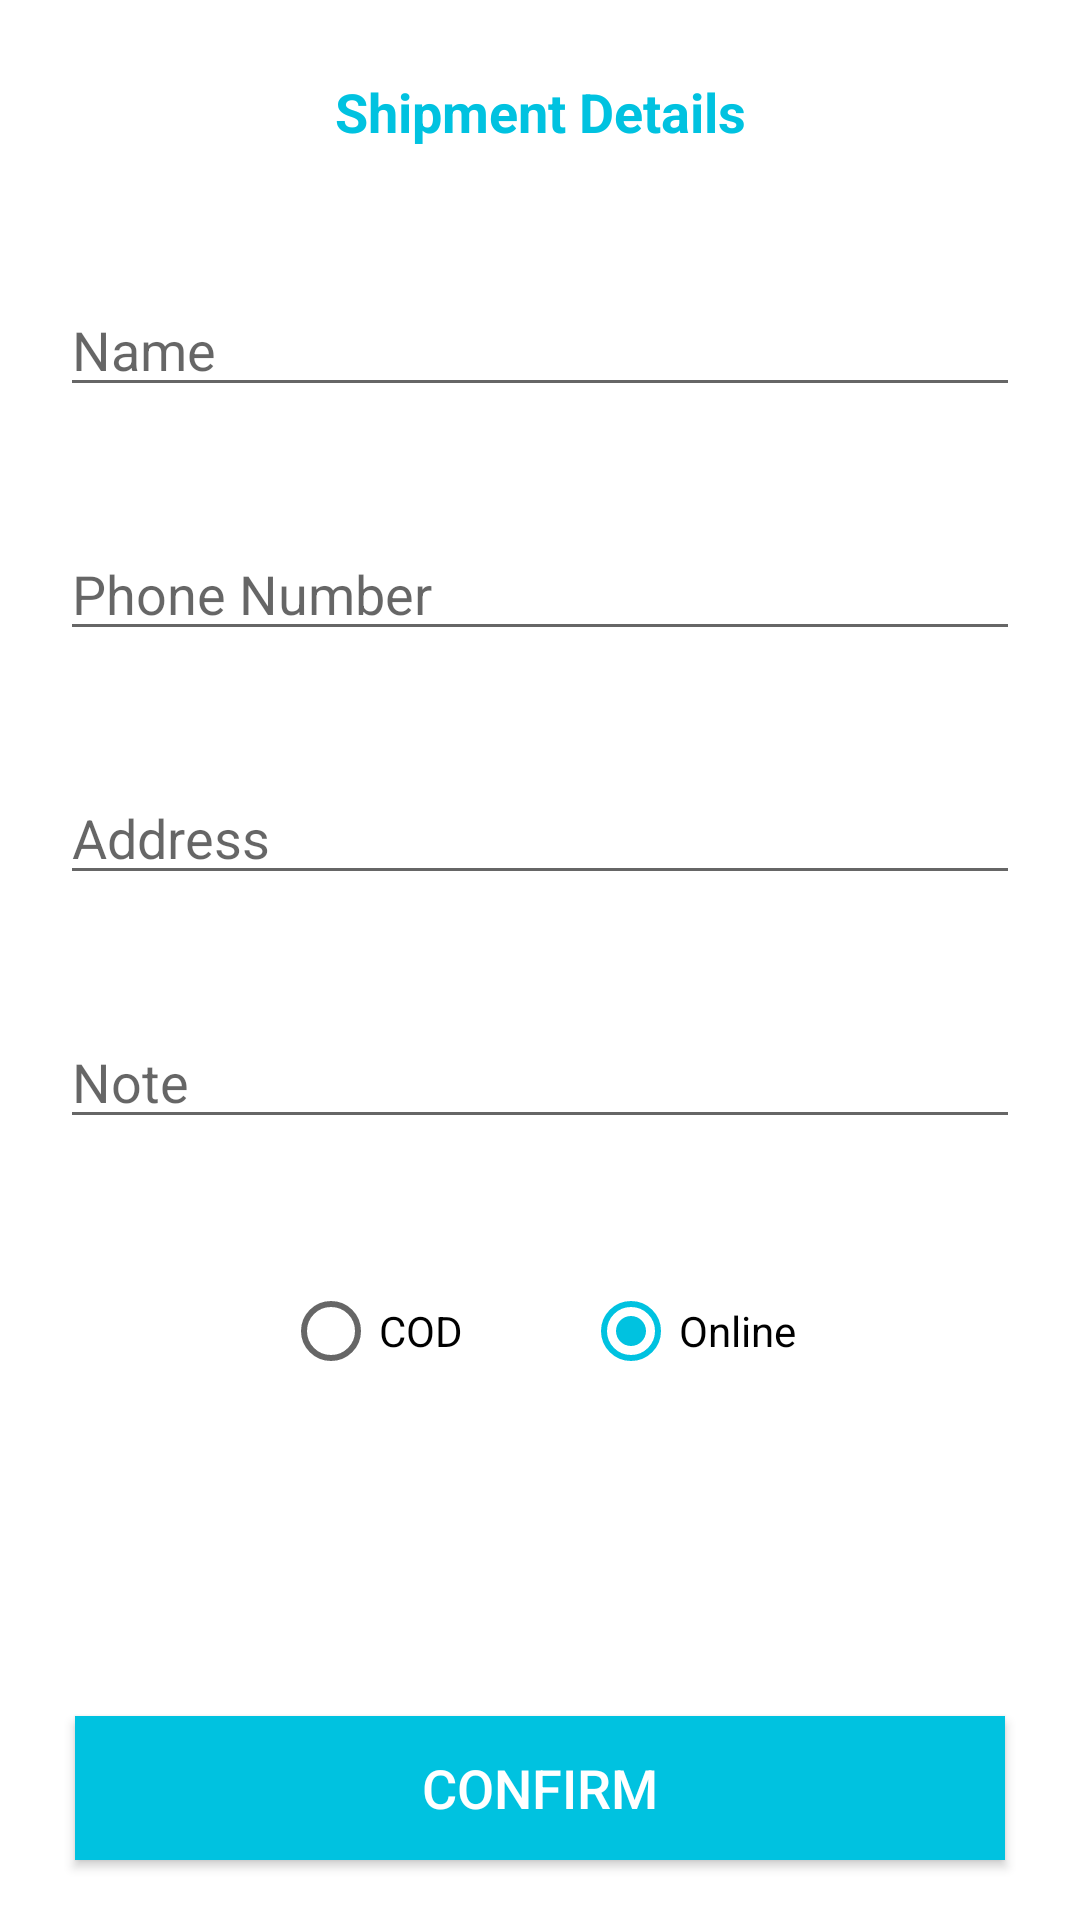

This screen was rendered from an Android layout file. Write that file and the resources it references.
<!-- AndroidManifest.xml: application theme Theme.toy_world -->
<!-- res/layout/user_activity_confirm_final_order.xml -->
<?xml version="1.0" encoding="utf-8"?>

<RelativeLayout xmlns:android="http://schemas.android.com/apk/res/android"
    xmlns:app="http://schemas.android.com/apk/res-auto"
    xmlns:tools="http://schemas.android.com/tools"
    android:layout_width="match_parent"
    android:layout_height="match_parent"
    tools:context=".User.ConfirmFinalOrderActivity">

    <TextView
        android:id="@+id/txt"
        android:layout_width="match_parent"
        android:layout_height="wrap_content"
        android:layout_marginStart="25dp"
        android:layout_marginTop="25dp"
        android:layout_marginEnd="25dp"
        android:layout_marginBottom="25dp"
        android:text="Shipment Details"
        android:textAlignment="center"
        android:textColor="@color/blue"
        android:textSize="18dp"
        android:textStyle="bold" />

    <EditText
        android:id="@+id/shipment_name"
        android:layout_width="match_parent"
        android:layout_height="wrap_content"
        android:layout_below="@+id/txt"
        android:layout_marginLeft="20dp"
        android:layout_marginTop="20dp"
        android:layout_marginRight="20dp"
        android:hint="Name" />

    <EditText
        android:id="@+id/shipment_phone_number"
        android:layout_width="match_parent"
        android:layout_height="wrap_content"
        android:layout_below="@+id/shipment_name"
        android:layout_marginLeft="20dp"
        android:layout_marginTop="40dp"
        android:layout_marginRight="20dp"
        android:hint="Phone Number"
        android:inputType="number" />

    <EditText
        android:id="@+id/shipment_address"
        android:layout_width="match_parent"
        android:layout_height="wrap_content"
        android:layout_below="@+id/shipment_phone_number"
        android:layout_marginLeft="20dp"
        android:layout_marginTop="40dp"
        android:layout_marginRight="20dp"
        android:hint="Address" />

    <EditText
        android:id="@+id/shipment_note"
        android:layout_width="match_parent"
        android:layout_height="wrap_content"
        android:layout_below="@+id/shipment_address"
        android:layout_marginLeft="20dp"
        android:layout_marginTop="40dp"
        android:layout_marginRight="20dp"
        android:hint="Note" />

    <RadioGroup
        android:id="@+id/payment_options"
        android:layout_width="match_parent"
        android:layout_height="wrap_content"
        android:layout_below="@+id/shipment_note"
        android:layout_marginStart="20dp"
        android:layout_marginTop="40dp"
        android:layout_marginEnd="20dp"
        android:gravity="center"
        android:orientation="horizontal">

        <RadioButton
            android:id="@+id/cod"
            android:layout_width="wrap_content"
            android:layout_height="wrap_content"
            android:layout_marginEnd="40dp"
            android:text="COD" />

        <RadioButton
            android:id="@+id/bank"
            android:layout_width="wrap_content"
            android:layout_height="wrap_content"
            android:checked="true"
            android:text="Online" />

    </RadioGroup>

    <Button
        android:id="@+id/confirm_final_order_btn"
        android:layout_width="match_parent"
        android:layout_height="wrap_content"
        android:layout_alignParentBottom="true"
        android:layout_marginStart="25dp"
        android:layout_marginTop="20dp"
        android:layout_marginEnd="25dp"
        android:layout_marginBottom="20dp"
        android:background="@drawable/buttons"
        android:text="Confirm"
        android:textColor="@android:color/white"
        android:textSize="18dp" />

</RelativeLayout>
<!-- resources referenced by this layout -->
<resources>
  <color name="blue">#FF00C2E0</color>
  <!-- drawable buttons (drawable) -->
  <?xml version="1.0" encoding="utf-8"?>
  
  <shape xmlns:android="http://schemas.android.com/apk/res/android">
      <solid
          android:color="@color/blue"
          ></solid>
  </shape>
  <style name="Theme.toy_world" parent="Theme.MaterialComponents.DayNight.NoActionBar">
          
          <item name="colorAccent">@color/blue</item>
          <item name="colorPrimary">@color/blue</item>
          <item name="colorPrimaryDark">@color/blue</item>
          
          <item name="colorSecondary">@color/colorSecondary</item>
          <item name="colorSecondaryVariant">@color/colorSecondaryVariant</item>
          <item name="colorOnSecondary">@color/colorOnSecondary</item>
          
          <item name="android:statusBarColor" tools:targetApi="l">@color/blue</item>
      </style>
  <color name="colorSecondary">#FF03DAC5</color>
  <color name="colorSecondaryVariant">#FF018786</color>
  <color name="colorOnSecondary">#FF000000</color>
</resources>
